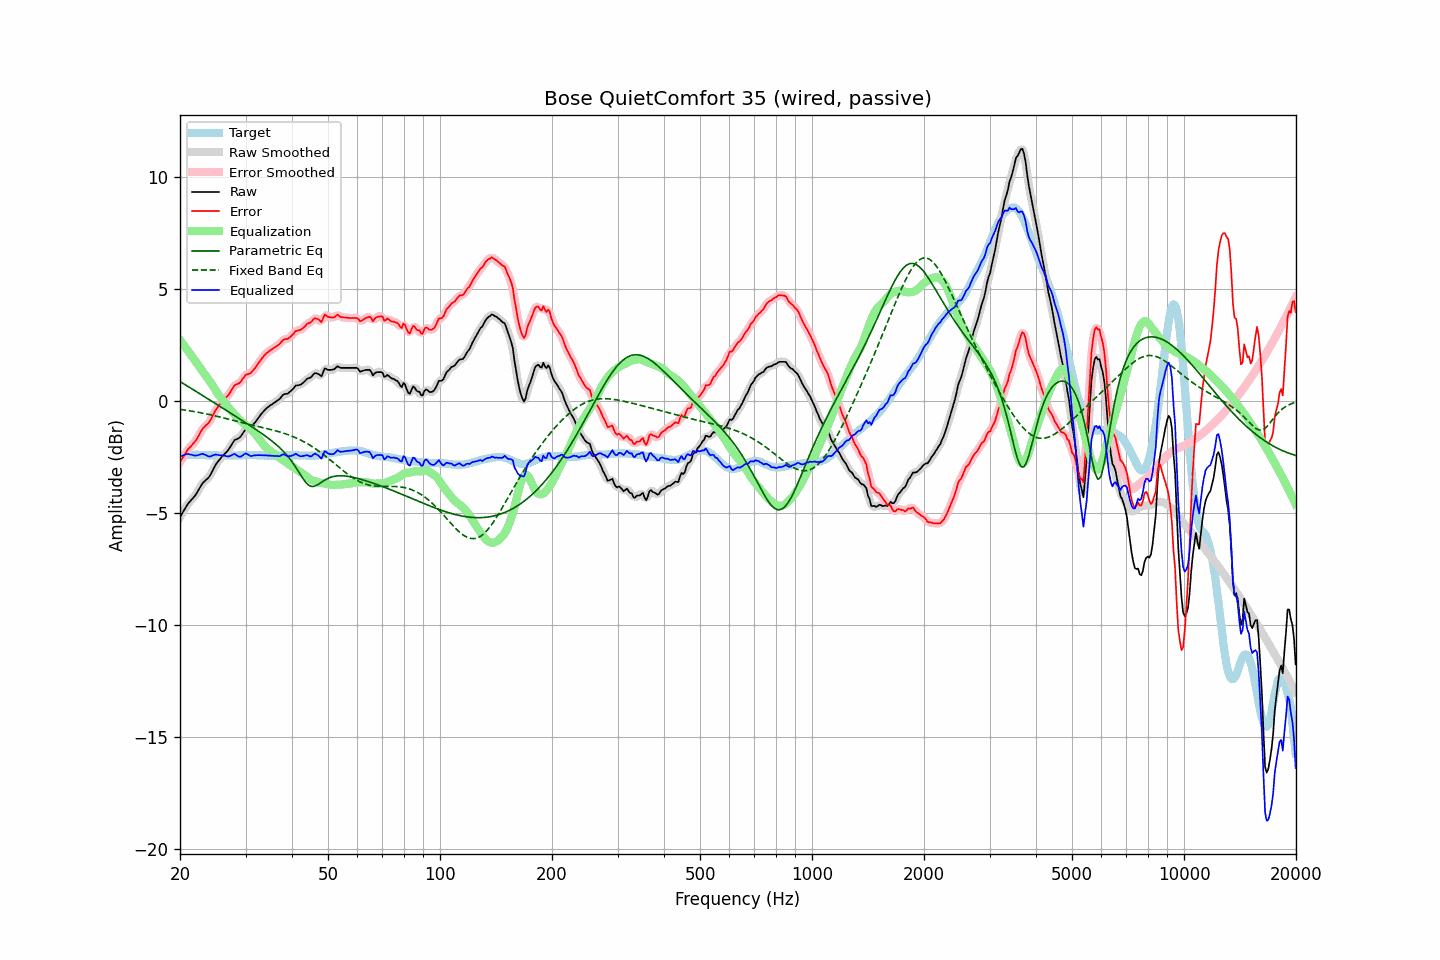

Data behind this chart, as committed beside it:
frequency, raw, error, smoothed, error_smoothed, equalization, parametric_eq, fixed_band_eq, equalized_raw, equalized_smoothed, target
20.00, -5.20, -2.74, -5.20, -2.74, 2.71, 0.85, -0.39, -2.49, -2.49, -2.46
20.20, -5.08, -2.63, -5.07, -2.62, 2.61, 0.81, -0.40, -2.46, -2.46, -2.45
20.40, -4.96, -2.52, -4.95, -2.51, 2.52, 0.77, -0.41, -2.44, -2.44, -2.44
20.61, -4.84, -2.40, -4.83, -2.40, 2.42, 0.72, -0.42, -2.42, -2.42, -2.44
20.81, -4.72, -2.29, -4.71, -2.28, 2.32, 0.68, -0.43, -2.40, -2.40, -2.43
21.02, -4.60, -2.17, -4.61, -2.18, 2.22, 0.63, -0.44, -2.38, -2.39, -2.43
21.23, -4.52, -2.10, -4.51, -2.09, 2.12, 0.59, -0.45, -2.40, -2.39, -2.42
21.44, -4.44, -2.02, -4.43, -2.01, 2.02, 0.54, -0.47, -2.42, -2.41, -2.42
21.66, -4.36, -1.94, -4.36, -1.94, 1.93, 0.50, -0.48, -2.43, -2.43, -2.42
21.87, -4.28, -1.86, -4.27, -1.86, 1.83, 0.46, -0.49, -2.45, -2.45, -2.42
22.09, -4.18, -1.77, -4.17, -1.76, 1.72, 0.41, -0.50, -2.45, -2.45, -2.41
22.31, -4.05, -1.65, -4.06, -1.64, 1.62, 0.37, -0.52, -2.44, -2.44, -2.41
22.54, -3.93, -1.51, -3.93, -1.51, 1.52, 0.32, -0.53, -2.41, -2.41, -2.42
22.76, -3.81, -1.38, -3.81, -1.38, 1.42, 0.28, -0.54, -2.39, -2.39, -2.43
22.99, -3.69, -1.26, -3.70, -1.27, 1.32, 0.23, -0.56, -2.37, -2.38, -2.43
23.22, -3.62, -1.19, -3.61, -1.18, 1.22, 0.19, -0.57, -2.40, -2.40, -2.43
23.45, -3.55, -1.11, -3.55, -1.11, 1.12, 0.14, -0.59, -2.43, -2.43, -2.44
23.69, -3.49, -1.05, -3.49, -1.05, 1.02, 0.10, -0.60, -2.47, -2.47, -2.44
23.92, -3.42, -0.98, -3.41, -0.97, 0.92, 0.05, -0.62, -2.49, -2.48, -2.44
24.16, -3.31, -0.87, -3.30, -0.86, 0.82, 0.01, -0.63, -2.49, -2.48, -2.44
24.40, -3.16, -0.73, -3.17, -0.73, 0.71, -0.04, -0.65, -2.45, -2.46, -2.44
24.65, -3.03, -0.59, -3.03, -0.59, 0.60, -0.08, -0.66, -2.43, -2.43, -2.44
24.89, -2.88, -0.45, -2.89, -0.45, 0.48, -0.13, -0.68, -2.40, -2.41, -2.44
25.14, -2.78, -0.34, -2.78, -0.34, 0.37, -0.17, -0.70, -2.41, -2.41, -2.44
25.39, -2.69, -0.24, -2.68, -0.24, 0.26, -0.22, -0.72, -2.43, -2.42, -2.45
25.65, -2.60, -0.15, -2.59, -0.15, 0.16, -0.26, -0.73, -2.44, -2.43, -2.45
25.91, -2.51, -0.06, -2.51, -0.06, 0.07, -0.31, -0.75, -2.44, -2.44, -2.45
26.16, -2.43, 0.02, -2.43, 0.02, -0.02, -0.35, -0.77, -2.44, -2.45, -2.45
26.43, -2.36, 0.09, -2.36, 0.09, -0.10, -0.40, -0.79, -2.46, -2.46, -2.45
26.69, -2.29, 0.16, -2.29, 0.16, -0.19, -0.44, -0.80, -2.48, -2.48, -2.45
26.96, -2.21, 0.24, -2.20, 0.25, -0.29, -0.49, -0.82, -2.49, -2.49, -2.45
27.23, -2.10, 0.35, -2.10, 0.35, -0.37, -0.54, -0.84, -2.47, -2.47, -2.45
27.50, -1.98, 0.47, -1.98, 0.47, -0.46, -0.58, -0.86, -2.44, -2.43, -2.45
27.77, -1.87, 0.58, -1.86, 0.59, -0.54, -0.63, -0.88, -2.40, -2.40, -2.45
28.05, -1.76, 0.69, -1.78, 0.67, -0.62, -0.67, -0.90, -2.38, -2.40, -2.45
28.33, -1.73, 0.72, -1.73, 0.72, -0.70, -0.72, -0.92, -2.43, -2.43, -2.45
28.62, -1.70, 0.75, -1.69, 0.75, -0.78, -0.76, -0.93, -2.47, -2.47, -2.45
28.90, -1.66, 0.78, -1.65, 0.80, -0.85, -0.81, -0.95, -2.51, -2.50, -2.44
29.19, -1.58, 0.86, -1.57, 0.87, -0.91, -0.86, -0.97, -2.49, -2.48, -2.44
29.48, -1.47, 0.97, -1.46, 0.97, -0.97, -0.90, -0.99, -2.44, -2.44, -2.44
29.78, -1.36, 1.07, -1.36, 1.07, -1.03, -0.95, -1.01, -2.39, -2.39, -2.43
30.08, -1.27, 1.16, -1.29, 1.14, -1.09, -0.99, -1.03, -2.36, -2.37, -2.43
30.38, -1.25, 1.18, -1.25, 1.18, -1.15, -1.04, -1.04, -2.40, -2.40, -2.43
30.68, -1.23, 1.20, -1.22, 1.21, -1.21, -1.09, -1.06, -2.44, -2.43, -2.43
30.99, -1.20, 1.23, -1.18, 1.25, -1.28, -1.13, -1.08, -2.48, -2.46, -2.43
31.30, -1.12, 1.31, -1.12, 1.31, -1.35, -1.18, -1.10, -2.46, -2.47, -2.43
31.61, -1.03, 1.40, -1.04, 1.39, -1.42, -1.23, -1.11, -2.44, -2.45, -2.43
31.93, -0.95, 1.48, -0.94, 1.49, -1.50, -1.28, -1.13, -2.45, -2.44, -2.43
32.24, -0.85, 1.59, -0.85, 1.59, -1.59, -1.33, -1.15, -2.43, -2.43, -2.44
32.57, -0.75, 1.69, -0.75, 1.69, -1.69, -1.37, -1.16, -2.43, -2.43, -2.44
32.89, -0.65, 1.79, -0.65, 1.79, -1.78, -1.42, -1.18, -2.43, -2.43, -2.44
33.22, -0.56, 1.89, -0.56, 1.89, -1.88, -1.47, -1.20, -2.44, -2.44, -2.45
33.55, -0.48, 1.97, -0.47, 1.98, -1.97, -1.52, -1.21, -2.44, -2.44, -2.45
33.89, -0.40, 2.06, -0.40, 2.06, -2.05, -1.58, -1.23, -2.44, -2.45, -2.46
34.23, -0.33, 2.13, -0.33, 2.13, -2.12, -1.63, -1.25, -2.44, -2.45, -2.46
34.57, -0.28, 2.18, -0.27, 2.19, -2.18, -1.68, -1.26, -2.46, -2.45, -2.46
34.92, -0.22, 2.24, -0.22, 2.24, -2.23, -1.74, -1.28, -2.45, -2.46, -2.46
35.27, -0.18, 2.28, -0.17, 2.28, -2.29, -1.79, -1.30, -2.46, -2.46, -2.46
35.62, -0.13, 2.33, -0.13, 2.33, -2.34, -1.85, -1.32, -2.46, -2.46, -2.46
35.97, -0.08, 2.38, -0.08, 2.38, -2.39, -1.91, -1.34, -2.47, -2.47, -2.46
... 635 more rows
